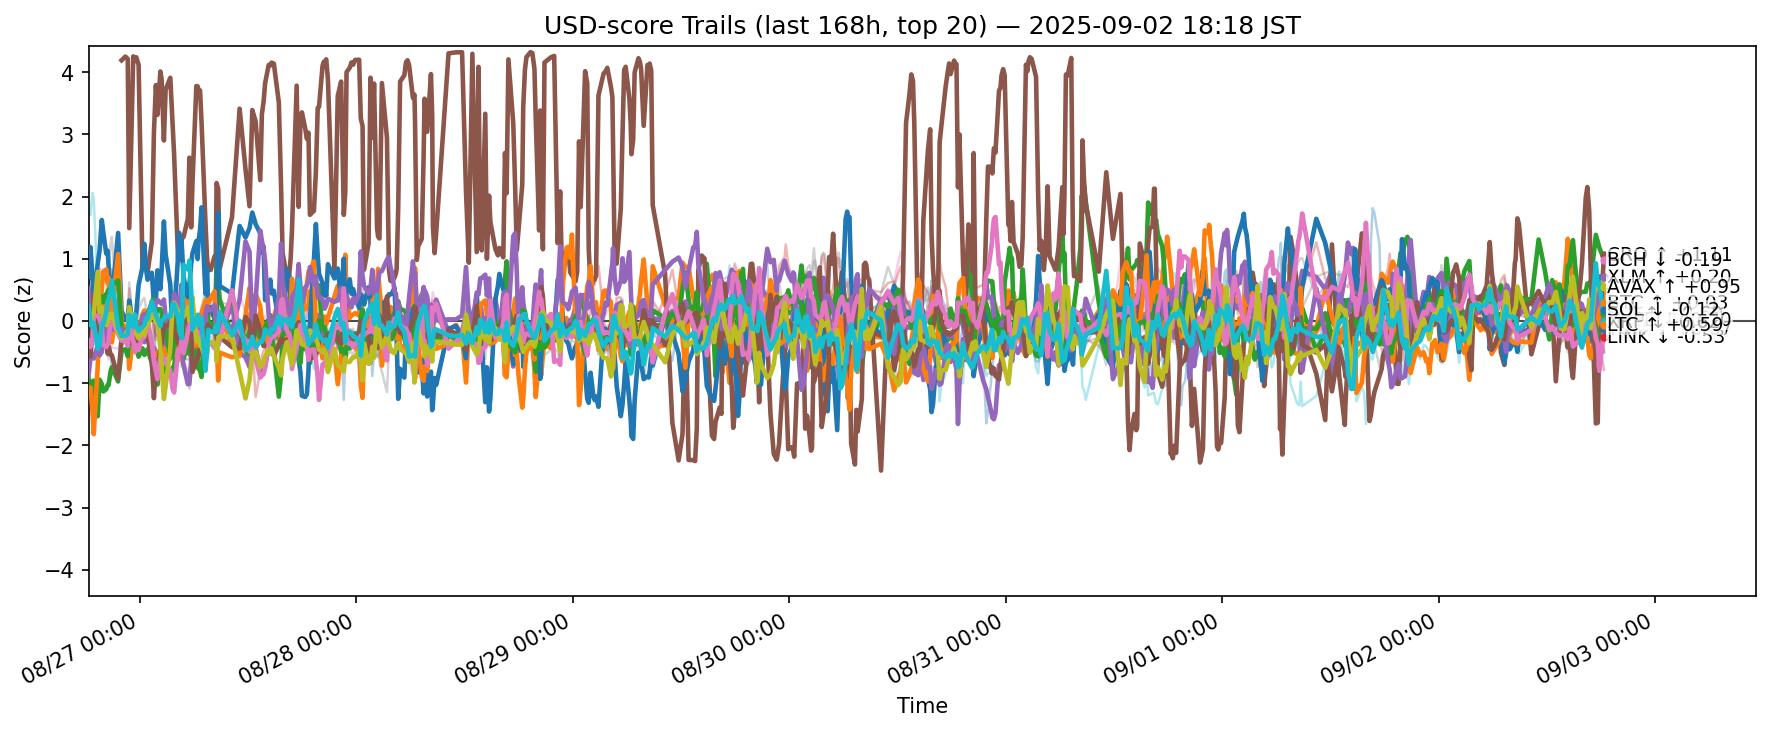

Data behind this chart, as committed beside it:
ts, side, symbol, score
2025-08-26 09:19:05.296182+00:00, usd, ADA, -0.4066
2025-08-26 09:19:05.296182+00:00, usd, AVAX, 0.3459
2025-08-26 09:19:05.296182+00:00, usd, BCH, -0.935
2025-08-26 09:19:05.296182+00:00, usd, BNB, 0.3083
2025-08-26 09:19:05.296182+00:00, usd, BTC, 0.526
2025-08-26 09:19:05.296182+00:00, usd, DOGE, -0.3767
2025-08-26 09:19:05.296182+00:00, usd, DOT, 0.007527
2025-08-26 09:19:05.296182+00:00, usd, ETH, 0.4441
2025-08-26 09:19:05.296182+00:00, usd, HBAR, 1.797
2025-08-26 09:19:05.296182+00:00, usd, HYPE, 0.7084
2025-08-26 09:19:05.296182+00:00, usd, LINK, -1.137
2025-08-26 09:19:05.296182+00:00, usd, LTC, 0.1345
2025-08-26 09:19:05.296182+00:00, usd, SHIB, 0.2104
2025-08-26 09:19:05.296182+00:00, usd, SOL, -0.8624
2025-08-26 09:19:05.296182+00:00, usd, SUI, -0.5561
2025-08-26 09:19:05.296182+00:00, usd, TON, -0.3195
2025-08-26 09:19:05.296182+00:00, usd, TRX, 0.3329
2025-08-26 09:19:05.296182+00:00, usd, UNI, -0.491
2025-08-26 09:19:05.296182+00:00, usd, XLM, -0.03216
2025-08-26 09:19:05.296182+00:00, usd, XRP, 0.2441
2025-08-26 09:31:10.739384+00:00, usd, ADA, -0.439
2025-08-26 09:31:10.739384+00:00, usd, AVAX, 0.3065
2025-08-26 09:31:10.739384+00:00, usd, BCH, -1.127
2025-08-26 09:31:10.739384+00:00, usd, BNB, 0.1511
2025-08-26 09:31:10.739384+00:00, usd, BTC, 0.3325
2025-08-26 09:31:10.739384+00:00, usd, DOGE, -0.2402
2025-08-26 09:31:10.739384+00:00, usd, DOT, 0.1203
2025-08-26 09:31:10.739384+00:00, usd, ETH, 0.7579
2025-08-26 09:31:10.739384+00:00, usd, HBAR, 1.704
2025-08-26 09:31:10.739384+00:00, usd, HYPE, 1.187
2025-08-26 09:31:10.739384+00:00, usd, LINK, -1.069
2025-08-26 09:31:10.739384+00:00, usd, LTC, 0.13
2025-08-26 09:31:10.739384+00:00, usd, SHIB, 0.2329
2025-08-26 09:31:10.739384+00:00, usd, SOL, -0.5983
2025-08-26 09:31:10.739384+00:00, usd, SUI, -0.573
2025-08-26 09:31:10.739384+00:00, usd, TON, -0.419
2025-08-26 09:31:10.739384+00:00, usd, TRX, -0.083
2025-08-26 09:31:10.739384+00:00, usd, UNI, -0.3426
2025-08-26 09:31:10.739384+00:00, usd, XLM, -0.06347
2025-08-26 09:31:10.739384+00:00, usd, XRP, -0.02376
2025-08-26 09:44:15.413878+00:00, usd, ADA, -0.04678
2025-08-26 09:44:15.413878+00:00, usd, AVAX, 0.2564
2025-08-26 09:44:15.413878+00:00, usd, BCH, -0.9743
2025-08-26 09:44:15.413878+00:00, usd, BNB, 0.4375
2025-08-26 09:44:15.413878+00:00, usd, BTC, 0.224
2025-08-26 09:44:15.413878+00:00, usd, DOGE, -0.2594
2025-08-26 09:44:15.413878+00:00, usd, DOT, 0.04575
2025-08-26 09:44:15.413878+00:00, usd, ETH, 0.1562
2025-08-26 09:44:15.413878+00:00, usd, HBAR, 2.059
2025-08-26 09:44:15.413878+00:00, usd, HYPE, 0.7166
2025-08-26 09:44:15.413878+00:00, usd, LINK, -1.441
2025-08-26 09:44:15.413878+00:00, usd, LTC, 0.02336
2025-08-26 09:44:15.413878+00:00, usd, SHIB, 0.1675
2025-08-26 09:44:15.413878+00:00, usd, SOL, -0.5322
2025-08-26 09:44:15.413878+00:00, usd, SUI, -0.07099
2025-08-26 09:44:15.413878+00:00, usd, TON, -0.3012
2025-08-26 09:44:15.413878+00:00, usd, TRX, 0.03288
2025-08-26 09:44:15.413878+00:00, usd, UNI, -0.5653
2025-08-26 09:44:15.413878+00:00, usd, XLM, 0.1111
2025-08-26 09:44:15.413878+00:00, usd, XRP, -0.09534
... 12,280 more rows
